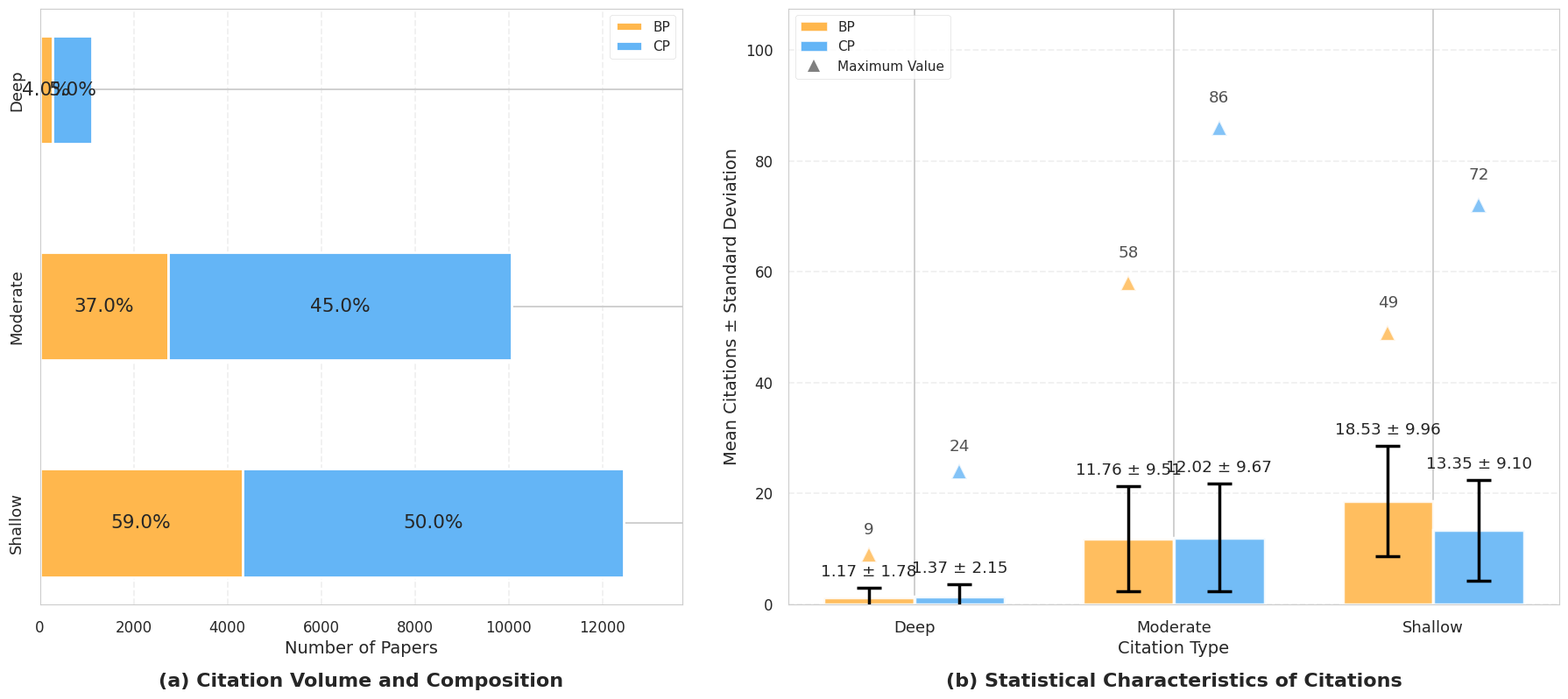

Python code for this plot:
import pandas as pd
import numpy as np
import matplotlib.pyplot as plt
import seaborn as sns
from matplotlib.patches import Patch
import os

# 设置英文样式
plt.rcParams['font.sans-serif'] = ['Arial', 'DejaVu Sans']
plt.rcParams['axes.unicode_minus'] = False

# 设置美观的样式
sns.set_style("whitegrid")
plt.style.use('seaborn-v0_8-talk')

# 从表格中提取数据
data = {
    'Citation_Type': ['Deep', 'Deep', 'Moderate', 'Moderate', 'Shallow', 'Shallow'],
    'Paper_Type': ['BP', 'CP', 'BP', 'CP', 'BP', 'CP'],
    'Max': [9, 24, 58, 86, 49, 72],
    'Min': [0, 0, 0, 0, 3, 0],
    'Mean': [1.17, 1.37, 11.76, 12.02, 18.53, 13.35],
    'Std': [1.78, 2.15, 9.51, 9.67, 9.96, 9.10],
    'Count': [272, 836, 2739, 7333, 4318, 8144],
    'Proportion': [0.04, 0.05, 0.37, 0.45, 0.59, 0.50]
}

# 创建DataFrame
df = pd.DataFrame(data)

# 设置颜色方案 - 更淡雅的颜色
bp_color = '#FFB74D'  # 浅橙色
cp_color = '#64B5F6'  # 浅蓝色

# 创建figures文件夹（如果不存在）
figures_dir = r'D:\work\论文\Experiment\Statistics\56_1'  
if not os.path.exists(figures_dir):
    os.makedirs(figures_dir)

# ==================== 创建图形 - 调整左右比例 ====================
# 减小左图比例，增大右图比例
fig, (ax1, ax2) = plt.subplots(1, 2, figsize=(18, 8),  # 增加总宽度
                                gridspec_kw={'width_ratios': [1, 1.2]})  # 左:右 = 1:1.2

# ==================== LEFT PANEL: Stacked Bar Chart ====================
# Prepare data for stacked bar chart
citation_types = df['Citation_Type'].unique()
bp_counts = df[df['Paper_Type'] == 'BP']['Count'].values
cp_counts = df[df['Paper_Type'] == 'CP']['Count'].values
bp_props = df[df['Paper_Type'] == 'BP']['Proportion'].values
cp_props = df[df['Paper_Type'] == 'CP']['Proportion'].values

# 设置更大的字体和图形参数
bar_height = 0.5
fontsize_labels = 14  # 标签字体大小
fontsize_numbers = 12  # 数字字体大小
fontsize_axis = 13    # 坐标轴字体大小

# Draw stacked horizontal bars
bars_bp = ax1.barh(citation_types, bp_counts, color=bp_color, 
                   edgecolor='white', linewidth=2, label='BP', height=bar_height)  # 修改2：图例改为BP
bars_cp = ax1.barh(citation_types, cp_counts, left=bp_counts, color=cp_color, 
                   edgecolor='white', linewidth=2, label='CP', height=bar_height)  # 修改2：图例改为CP

# 增加数字标签的字体大小
for i, (type_name, bp_count, cp_count, bp_prop, cp_prop) in enumerate(
    zip(citation_types, bp_counts, cp_counts, bp_props, cp_props)):
    
    # MODIFIED: (a)子图中，文字标签只显示百分比，大小增大1.2倍，颜色灰色不加粗
    if bp_count > 0:
        ax1.text(bp_count/2, i, f'{bp_prop:.1%}',  # 只显示百分比
                ha='center', va='center', color='#262626',  # 颜色灰色
                fontsize=fontsize_numbers * 1.3)         # 大小1.2倍，不加粗（默认normal）
    
    # MODIFIED: (a)子图中，文字标签只显示百分比，大小增大1.2倍，颜色灰色不加粗
    if cp_count > 0:
        ax1.text(bp_count + cp_count/2, i, f'{cp_prop:.1%}',  # 只显示百分比
                ha='center', va='center', color='#262626',         # 颜色灰色
                fontsize=fontsize_numbers * 1.3)                 # 大小1.2倍，不加粗

# Style the left chart
ax1.set_xlabel('Number of Papers', fontsize=fontsize_labels)
ax1.set_title('(a) Citation Volume and Composition', fontsize=16, pad=30, y=-0.2, fontweight='bold')  # 修改3：加(a)和加粗
ax1.tick_params(axis='y', labelsize=fontsize_axis)
ax1.tick_params(axis='x', labelsize=fontsize_axis-1)
ax1.invert_yaxis()  # Invert Y-axis to have Deep at the top
ax1.set_xlim(0, max(bp_counts + cp_counts) * 1.1)

# 使纵轴标签竖向排列
ax1.set_yticklabels(ax1.get_yticklabels(), rotation=90, va='center')

# Add grid lines
ax1.grid(True, axis='x', linestyle='--', alpha=0.3)

# 为左图添加图例（简化版）- 修改：位置改为右上方
ax1.legend(loc='upper right', fontsize=11, frameon=True)  # 修改2：位置从'lower right'改为'upper right'

# ==================== RIGHT PANEL: Mean and Standard Deviation Chart ====================
# 准备数据
x_pos = np.arange(len(citation_types))
bar_width = 0.35

# 获取数据
bp_means = df[df['Paper_Type'] == 'BP']['Mean'].values
cp_means = df[df['Paper_Type'] == 'CP']['Mean'].values
bp_stds = df[df['Paper_Type'] == 'BP']['Std'].values
cp_stds = df[df['Paper_Type'] == 'CP']['Std'].values
bp_max = df[df['Paper_Type'] == 'BP']['Max'].values
cp_max = df[df['Paper_Type'] == 'CP']['Max'].values

# 增加误差线和柱状图的视觉权重
error_kw_config = {'elinewidth': 2.5, 'capthick': 2.5, 'capsize': 10}

# Draw grouped bar chart with error bars
bars_bp_mean = ax2.bar(x_pos - bar_width/2, bp_means, bar_width, 
                       color=bp_color, edgecolor='white', linewidth=2.5,
                       yerr=bp_stds, error_kw=error_kw_config,
                       label='BP', alpha=0.9)  # 修改2：图例改为BP
bars_cp_mean = ax2.bar(x_pos + bar_width/2, cp_means, bar_width, 
                       color=cp_color, edgecolor='white', linewidth=2.5,
                       yerr=cp_stds, error_kw=error_kw_config,
                       label='CP', alpha=0.9)  # 修改2：图例改为CP

# MODIFIED: (b)子图中，均值±标准差标签颜色改为灰色不加粗
for i, (bp_mean, cp_mean, bp_std, cp_std) in enumerate(zip(bp_means, cp_means, bp_stds, cp_stds)):
    # BP label - 颜色灰色，不加粗
    ax2.text(i - bar_width/2, bp_mean + bp_std + 1.5, 
             f'{bp_mean:.2f} ± {bp_std:.2f}', 
             ha='center', va='bottom', fontsize=fontsize_numbers * 1.1, 
             color='#262626')  # 不加粗（默认normal）
    
    # CP label - 颜色灰色，不加粗
    ax2.text(i + bar_width/2, cp_mean + cp_std + 1.5, 
             f'{cp_mean:.2f} ± {cp_std:.2f}', 
             ha='center', va='bottom', fontsize=fontsize_numbers * 1.1, 
             color='#262626')  # 不加粗

# 增加最大值标记的大小
marker_size = 12
for i, (bp_max_val, cp_max_val) in enumerate(zip(bp_max, cp_max)):
    ax2.plot(i - bar_width/2, bp_max_val, '^', color=bp_color, 
             markersize=marker_size * 1.1, alpha=0.8, markeredgecolor='white', markeredgewidth=1.5)
    ax2.plot(i + bar_width/2, cp_max_val, '^', color=cp_color, 
             markersize=marker_size * 1.1, alpha=0.8, markeredgecolor='white', markeredgewidth=1.5)
    
    # MODIFIED: (b)子图中，最大值标签只显示值，颜色灰色不加粗
    vertical_offset = 3 if i == 0 else 4  # 根据类型调整偏移量
    if bp_max_val > bp_means[i] + bp_stds[i] + 3:
        ax2.text(i - bar_width/2, bp_max_val + vertical_offset, f'{bp_max_val}',  # 只显示值
                 ha='center', va='bottom', fontsize=fontsize_numbers * 1.1, 
                 color='#262626', alpha=0.8)  # 不加粗（默认normal）
    if cp_max_val > cp_means[i] + cp_stds[i] + 3:
        ax2.text(i + bar_width/2, cp_max_val + vertical_offset, f'{cp_max_val}',  # 只显示值
                 ha='center', va='bottom', fontsize=fontsize_numbers * 1.1, 
                 color='#262626', alpha=0.8)  # 不加粗

# Style the right chart
ax2.set_xlabel('Citation Type', fontsize=fontsize_labels)
ax2.set_ylabel('Mean Citations ± Standard Deviation', fontsize=fontsize_labels)
ax2.set_title('(b) Statistical Characteristics of Citations', fontsize=16,  pad=30, y=-0.2, fontweight='bold')  # 修改3：加(b)和加粗
ax2.set_xticks(x_pos)
ax2.set_xticklabels(citation_types, fontsize=fontsize_axis)
ax2.tick_params(axis='y', labelsize=fontsize_axis-1)

# 设置Y轴范围
max_y_val = max(np.max(bp_means + bp_stds), np.max(cp_means + cp_stds), np.max(bp_max), np.max(cp_max))
ax2.set_ylim(0, max_y_val * 1.25)  # 增加顶部空间以容纳标签

# 添加右侧图例（简化）
handles = [Patch(facecolor=bp_color, edgecolor='white', label='BP'),  # 修改2：图例改为BP
           Patch(facecolor=cp_color, edgecolor='white', label='CP'),  # 修改2：图例改为CP
           plt.Line2D([0], [0], marker='^', color='gray', markersize=10, 
                     linestyle='None', markeredgecolor='white', label='Maximum Value')]
ax2.legend(handles=handles, loc='upper left', fontsize=11, frameon=True)

# 添加网格线
ax2.grid(True, axis='y', linestyle='--', alpha=0.3)

# 调整布局，减少左图空间
plt.tight_layout()
# 修改1：左右图之间的空隙缩小为原来的二分之一（wspace从0.3改为0.15）
plt.subplots_adjust(top=0.95, bottom=0.1, wspace=0.15)  # 修改1：空隙从0.3缩小为0.15

# ==================== SAVE FIGURES ====================
# 定义文件路径
png_path = os.path.join(figures_dir, 'citation_analysis_combo_chart.png')
pdf_path = os.path.join(figures_dir, 'citation_analysis_combo_chart.pdf')
high_res_png_path = os.path.join(figures_dir, 'citation_analysis_combo_chart_highres.png')

# 保存图表
plt.savefig(png_path, dpi=300, bbox_inches='tight', facecolor='white')
print(f"Saved chart to: {png_path}")

plt.savefig(pdf_path, bbox_inches='tight', facecolor='white')
print(f"Saved chart to: {pdf_path}")

plt.savefig(high_res_png_path, dpi=600, bbox_inches='tight', facecolor='white')
print(f"Saved high-resolution chart to: {high_res_png_path}")

# 显示图表
plt.show()

print("\n图表已生成，主要改进：")
print("1. 调整左右比例：左图占比减少，右图占比增加")
print("2. 增大所有文字标签：数字标签12pt，轴标签13-14pt")
print("3. 增加图形元素大小：误差线、标记、柱状图轮廓")
print(f"4. 所有文件保存至：{figures_dir}/")
